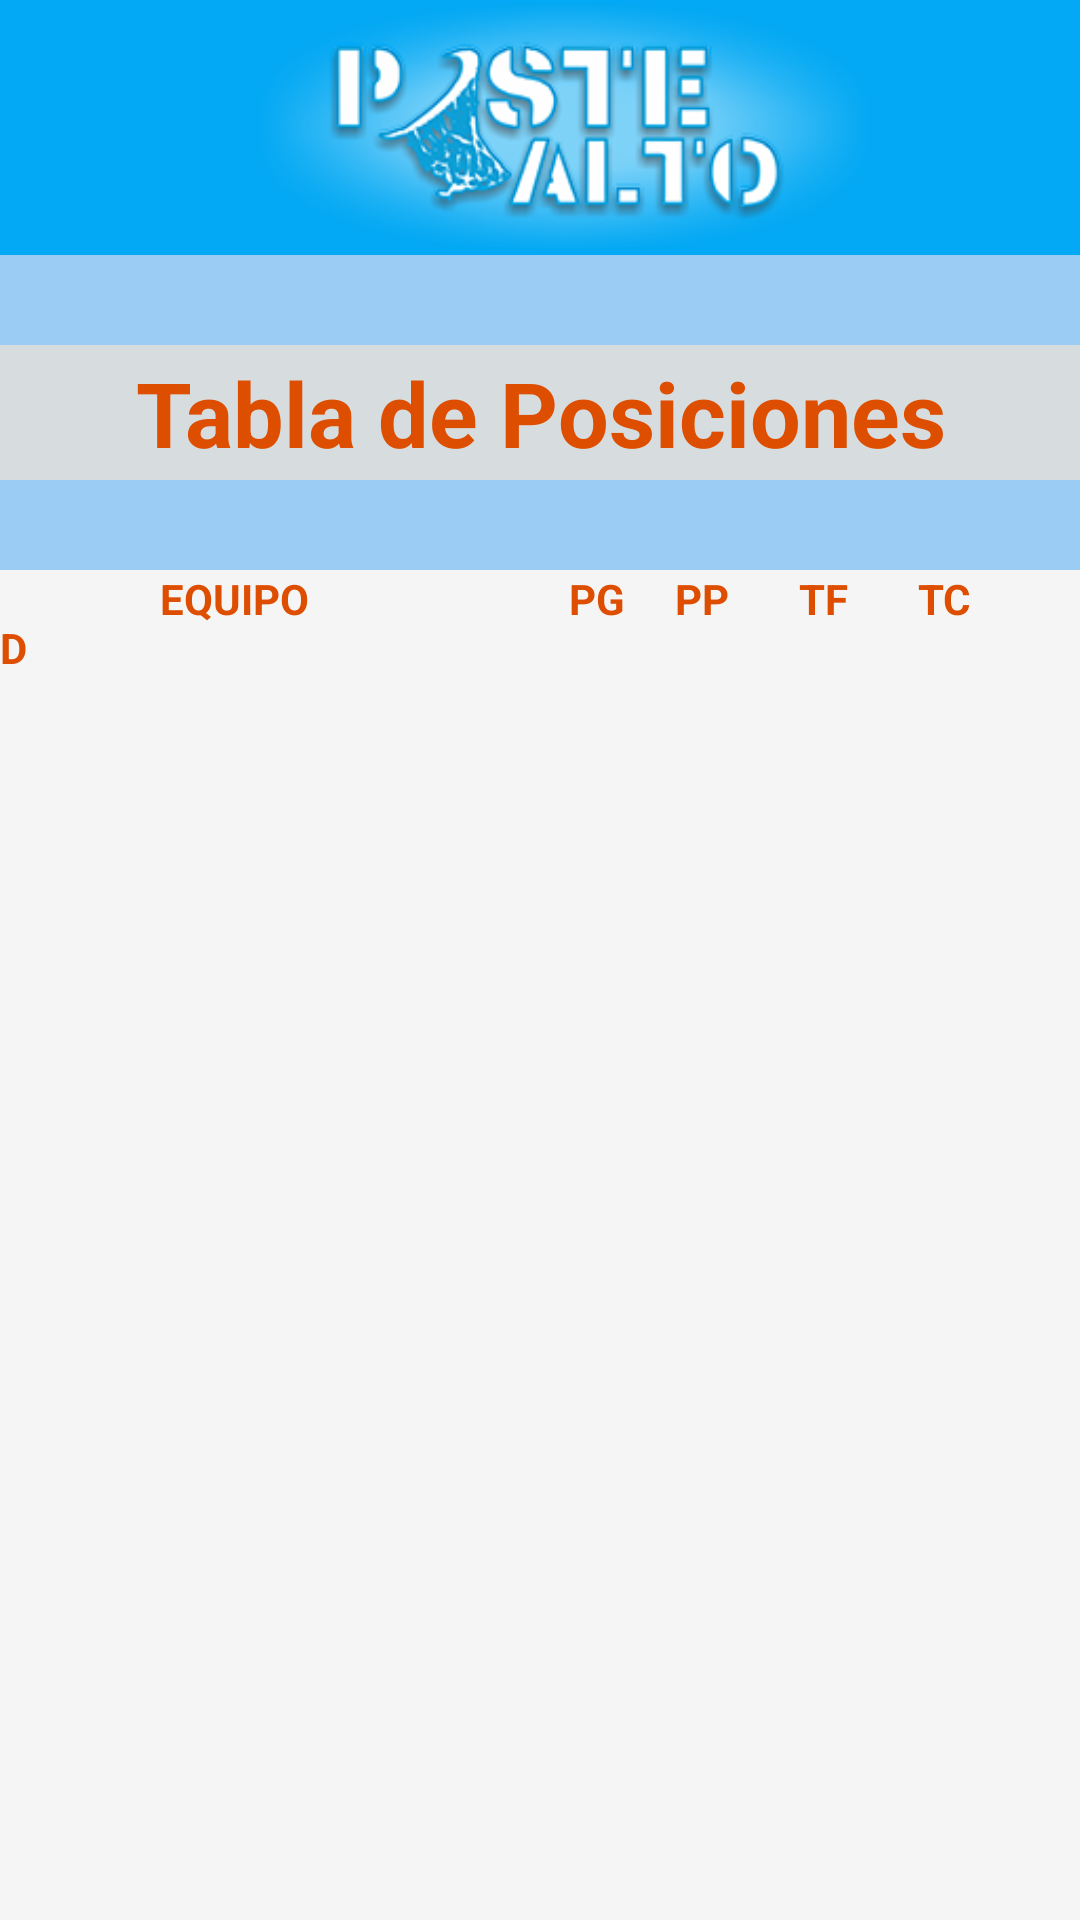

This screen was rendered from an Android layout file. Write that file and the resources it references.
<!-- AndroidManifest.xml: application theme Theme.PosteALtoMovile -->
<!-- res/layout/fragment_tabla_de_posiciones.xml -->
<FrameLayout xmlns:android="http://schemas.android.com/apk/res/android"
    xmlns:tools="http://schemas.android.com/tools"
    android:layout_width="match_parent"
    android:layout_height="match_parent"
    tools:context="posteAltoMovile.fragment.TablaDePosicionesFragment">

    <LinearLayout xmlns:android="http://schemas.android.com/apk/res/android"
        xmlns:app="http://schemas.android.com/apk/res-auto"
        xmlns:tools="http://schemas.android.com/tools"
        android:layout_width="match_parent"
        android:layout_height="match_parent"
        android:background="@color/fondo_celeste"
        android:orientation="vertical"
        tools:context= "posteAltoMovile.activity.PrincipalActivity">

        <include
            android:id="@+id/toolbar"
            layout="@layout/toolbar" />

        <TextView
            android:id="@+id/txtTitulo"
            android:layout_width="match_parent"
            android:layout_height="45dp"
            android:layout_marginTop="30dp"
            android:layout_marginBottom="30dp"
            android:background="@color/fondo_gris_boton"
            android:gravity="center"
            android:text="Tabla de Posiciones"
            android:textColor="@color/letras_y_titulos"
            android:textSize="30sp"
            android:textStyle="bold"
            android:typeface="sans" />

        <TextView
            android:id="@+id/textView2"
            android:layout_width="match_parent"
            android:layout_height="wrap_content"
            android:background="@color/fondoLista"
            android:text="                EQUIPO                          PG     PP       TF       TC         D"
            android:textColor="@color/letras_y_titulos"
            android:textStyle="bold" />

        <ListView
            android:id="@+id/lvTabla"
            android:layout_width="match_parent"
            android:layout_height="match_parent"
            android:background="@color/fondoLista"/>
    </LinearLayout>

</FrameLayout>
<!-- res/layout/toolbar.xml (included above) -->
<?xml version="1.0" encoding="utf-8"?>
<androidx.appcompat.widget.Toolbar xmlns:android="http://schemas.android.com/apk/res/android"
    android:id="@+id/toolbarDesing"
    android:layout_width="match_parent"
    android:layout_height="wrap_content"
    android:background="@color/fondo_toolbar_y_letras_botones"
    android:minHeight="?attr/actionBarSize"
    android:theme="@style/ThemeOverlay.AppCompat.Dark.ActionBar">

    <LinearLayout
        android:layout_width="match_parent"
        android:layout_height="85dp"
        android:background="@color/fondo_toolbar_y_letras_botones"
        android:foregroundGravity="center"
        android:gravity="center"
        android:orientation="horizontal">

        <ImageView
            android:id="@+id/imgLogoPoste"
            android:layout_width="280dp"
            android:layout_height="85dp"
            android:foregroundGravity="center_vertical"
            android:src="@mipmap/poste_alto_logo" />

    </LinearLayout>

</androidx.appcompat.widget.Toolbar>
<!-- resources referenced by this layout -->
<resources>
  <color name="fondoLista">#f5f5f5</color>
  <color name="fondo_celeste">#9ACCf4</color>
  <color name="fondo_gris_boton">#d7ddde</color>
  <color name="fondo_toolbar_y_letras_botones">#03a9f4</color>
  <color name="letras_y_titulos">#dd4e00</color>
  <!-- mipmap poste_alto_logo: png bitmap (mipmap-hdpi, 48415 bytes) -->
  <style name="Theme.PosteALtoMovile" parent="Theme.AppCompat.Light.DarkActionBar">
          
          <item name="colorPrimary">@color/fondo_toolbar_y_letras_botones</item>
          <item name="colorPrimaryDark">@color/fondo_celeste</item>
          <item name="colorAccent">@color/fondo_toolbar_y_letras_botones</item>
  
          <item name="windowNoTitle">true</item>
          <item name="windowActionBar">false</item>
      </style>
</resources>
